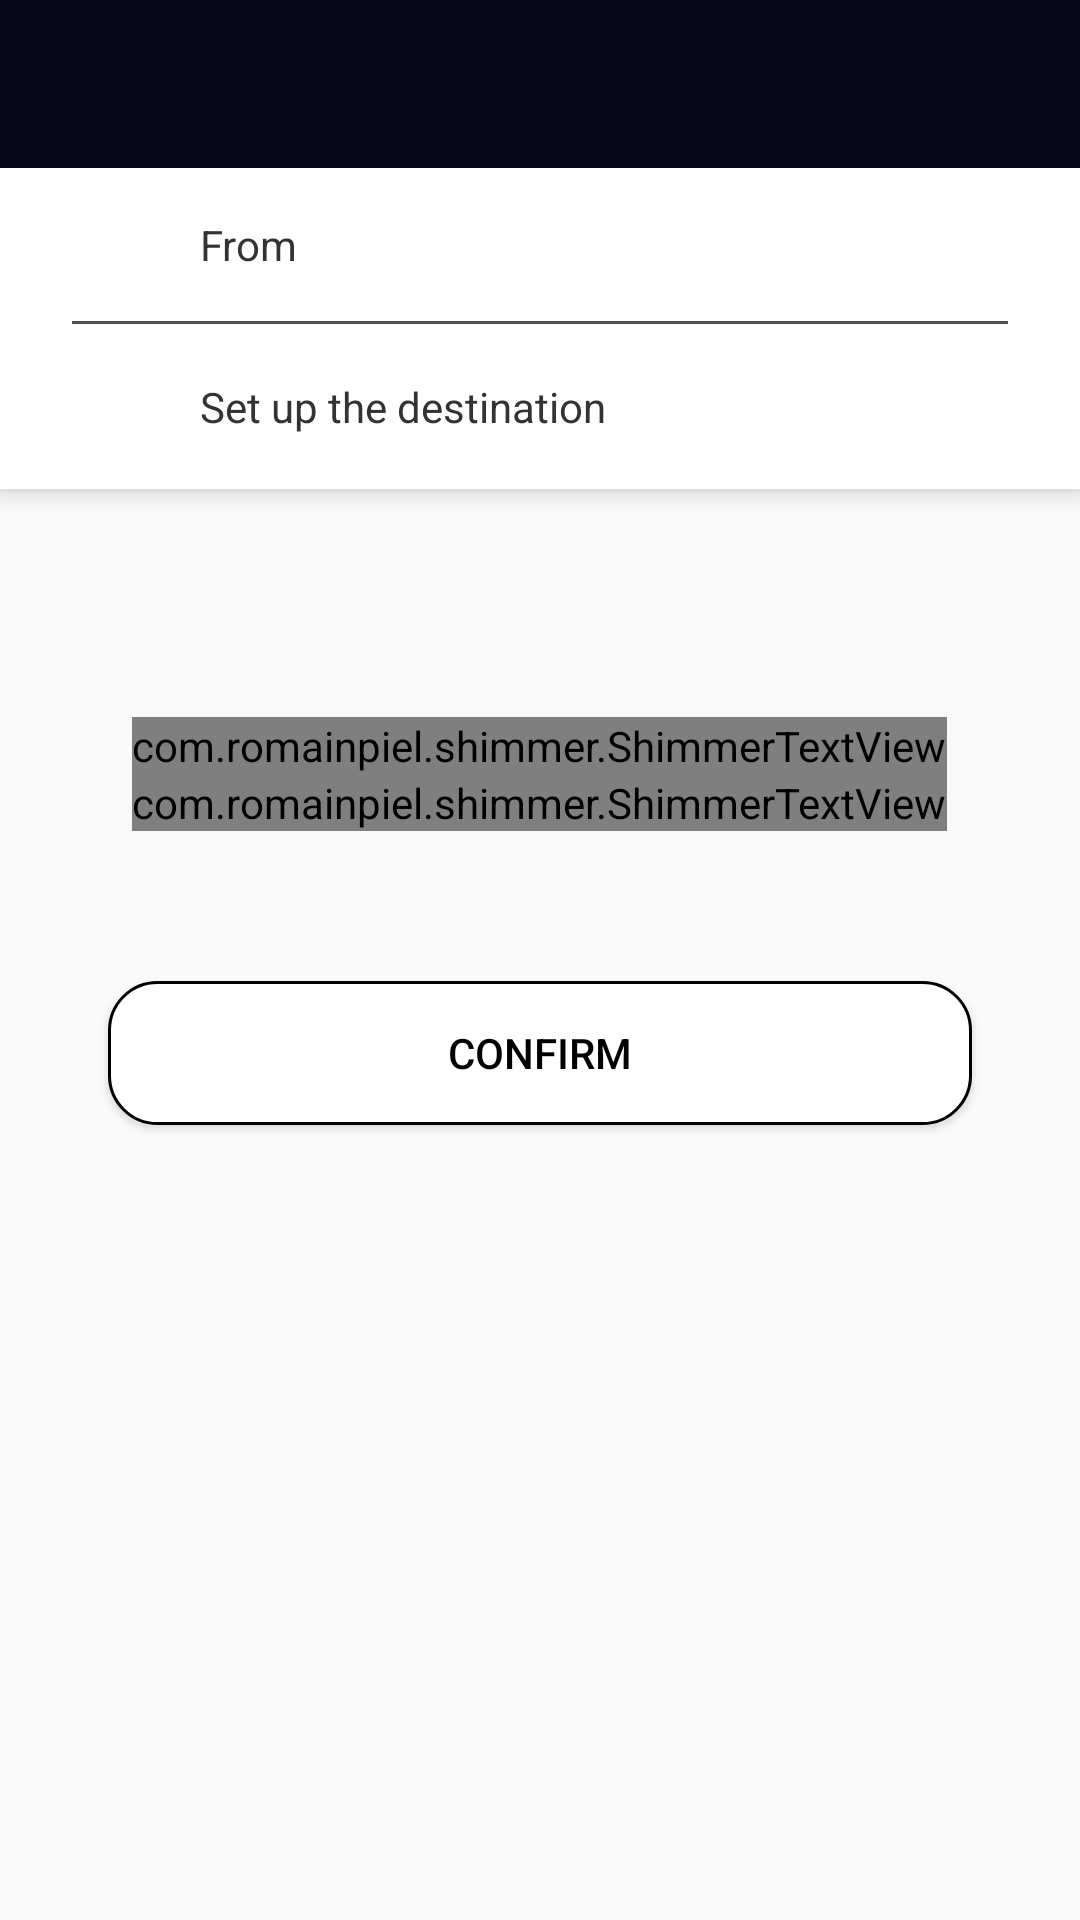

Layout XML and referenced resources for this Android screen:
<!-- AndroidManifest.xml: application theme Theme_Custom -->
<!-- res/layout/activity_confirm_order.xml -->
<?xml version="1.0" encoding="utf-8"?>
<RelativeLayout xmlns:android="http://schemas.android.com/apk/res/android"
    xmlns:tools="http://schemas.android.com/tools"
    android:layout_width="match_parent"
    android:layout_height="match_parent"
    tools:context=".activity.ConfirmOrderActivity">

    <include
        android:id="@+id/app_bar"
        layout="@layout/app_bar_main"
        android:layout_width="match_parent"
        android:layout_height="wrap_content" />


    <LinearLayout
        android:layout_width="match_parent"
        android:layout_height="wrap_content"
        android:layout_below="@+id/app_bar"
        android:orientation="vertical">

        <RelativeLayout
            android:id="@+id/search_layout"
            android:layout_width="match_parent"
            android:layout_height="wrap_content"
            android:layout_below="@+id/app_bar"
            android:background="@drawable/border_strokeless_cutsom"
            android:elevation="5dp">

            <LinearLayout
                android:id="@+id/linear_from"
                android:layout_width="match_parent"
                android:layout_height="wrap_content"
                android:layout_marginTop="0dp"
                android:orientation="horizontal"
                android:padding="10dp"
                android:weightSum="6">

                <ImageView
                    android:layout_width="0dp"
                    android:layout_height="wrap_content"
                    android:layout_gravity="center_vertical"
                    android:layout_marginTop="6dp"
                    android:layout_weight="1"
                    android:paddingBottom="4dp"
                    android:src="@drawable/marker_origin" />

                <TextView
                    android:id="@+id/placeFrom"
                    android:layout_width="0dp"
                    android:layout_height="wrap_content"
                    android:layout_gravity="center_vertical"
                    android:layout_marginTop="4dp"
                    android:layout_weight="55"
                    android:text="From"
                    android:textColor="#333"
                    android:textSize="14sp" />

            </LinearLayout>

            <View
                android:id="@+id/divider"
                android:layout_width="match_parent"
                android:layout_height="1dp"
                android:layout_below="@+id/linear_from"
                android:layout_marginBottom="8dp"
                android:layout_marginTop="8dp"
                android:layout_marginLeft="24dp"
                android:layout_marginRight="24dp"
                android:background="#AF000000" />

            <LinearLayout
                android:id="@+id/linear_to"
                android:layout_width="match_parent"
                android:layout_height="wrap_content"
                android:layout_below="@+id/divider"
                android:layout_marginBottom="8dp"
                android:orientation="horizontal"
                android:padding="10dp"
                android:weightSum="6">

                <ImageView
                    android:layout_width="0dp"
                    android:layout_height="wrap_content"
                    android:layout_gravity="center_vertical"
                    android:layout_weight="1"
                    android:src="@drawable/marker_destination" />

                <TextView
                    android:id="@+id/placeTo"
                    android:layout_width="0dp"
                    android:layout_height="wrap_content"
                    android:layout_gravity="center_vertical"
                    android:layout_weight="5"
                    android:text="Set up the destination"
                    android:textColor="#333"
                    android:textSize="14sp" />

            </LinearLayout>

        </RelativeLayout>


        <LinearLayout
            android:layout_width="match_parent"
            android:layout_height="wrap_content"
            android:layout_marginBottom="10dp"
            android:layout_marginTop="56dp"
            android:gravity="center"
            android:orientation="vertical"
            android:padding="20dp">


            <com.romainpiel.shimmer.ShimmerTextView
                android:id="@+id/total_cost_tv"
                android:layout_width="wrap_content"
                android:layout_height="wrap_content"
                android:text="Total Cost"
                android:textColor="@color/black"
                android:textSize="22sp" />

            <com.romainpiel.shimmer.ShimmerTextView
                android:id="@+id/totalCost"
                android:layout_width="wrap_content"
                android:layout_height="wrap_content"
                android:text="10 L.E."
                android:textColor="@color/black"
                android:textSize="36sp"
                android:textStyle="bold" />

        </LinearLayout>

        <Button
            android:id="@+id/confirmOrder"
            android:layout_width="match_parent"
            android:layout_height="wrap_content"
            android:layout_marginBottom="20dp"
            android:layout_marginLeft="36dp"
            android:layout_marginRight="36dp"
            android:layout_marginTop="20dp"
            android:background="@drawable/transparent_button_black"
            android:text="Confirm"
            android:textColor="#000" />

    </LinearLayout>


</RelativeLayout>
<!-- res/layout/app_bar_main.xml (included above) -->
<?xml version="1.0" encoding="utf-8"?>
<RelativeLayout xmlns:android="http://schemas.android.com/apk/res/android"
    xmlns:app="http://schemas.android.com/apk/res-auto"
    xmlns:tools="http://schemas.android.com/tools"
    android:layout_width="match_parent"
    android:layout_height="wrap_content"
    android:fitsSystemWindows="true"
    tools:context="com.muhammadelsayed.bybike.activity.MainActivity">

    <android.support.design.widget.AppBarLayout
        android:layout_width="match_parent"
        android:layout_height="wrap_content">

        <android.support.v7.widget.Toolbar
            android:id="@+id/toolbar"
            android:layout_width="match_parent"
            android:layout_height="?attr/actionBarSize"
            android:background="@color/colorPrimary"
            app:titleTextColor="@color/white"
            app:theme="@style/ToolbarColoredBackArrow"
            />

    </android.support.design.widget.AppBarLayout>


</RelativeLayout>
<!-- resources referenced by this layout -->
<resources>
  <color name="black">#000000</color>
  <color name="colorPrimary">#080917</color>
  <color name="white">#FFFFFF</color>
  <!-- drawable border_strokeless_cutsom (drawable-mdpi) -->
  <?xml version="1.0" encoding="utf-8"?>
  <selector xmlns:android="http://schemas.android.com/apk/res/android">
  
      <item>
          <shape android:shape="rectangle">
              <solid android:color="#FFFFFF" />
              <corners android:bottomLeftRadius="0dp"
                  android:bottomRightRadius="0dp"
                  android:topLeftRadius="0dp"
                  android:topRightRadius="0dp" />
          </shape>
      </item>
  
  </selector>
  <!-- drawable transparent_button_black (drawable) -->
  <?xml version="1.0" encoding="utf-8"?>
  
  <selector xmlns:android="http://schemas.android.com/apk/res/android">
  
      <item>
          <shape>
              <stroke android:width="1dp" android:color="#000" />
              <solid android:color="@color/white" />
              <corners android:bottomLeftRadius="16dp"
                  android:bottomRightRadius="16dp"
                  android:topLeftRadius="16dp"
                  android:topRightRadius="16dp" />
          </shape>
      </item>
  
  </selector>
  <style name="ToolbarColoredBackArrow" parent="AppTheme">
          <item name="android:textColorSecondary">@color/white</item>
      </style>
  <style name="Theme_Custom" parent="@style/AppTheme">
          <item name="windowActionBar">true</item>
          <item name="windowActionBarOverlay">true</item>
          <item name="android:windowActionBarOverlay">true</item>
  
      </style>
  <style name="AppTheme" parent="Theme.AppCompat.Light.NoActionBar">
          
          <item name="colorPrimary">@color/colorPrimary</item>
          <item name="colorPrimaryDark">@color/colorPrimaryDark</item>
          <item name="colorAccent">@color/colorAccent</item>
      </style>
  <color name="colorPrimaryDark">#000000</color>
  <color name="colorAccent">#FF9800</color>
</resources>
